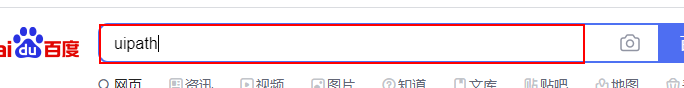
Task: 在Excel某个表格中查询某个单元格字段，筛选出需要的，存储到变量中
Workflow: 剪切板操作

Step 1: 设置文本 'INPUT  kw' on the text box
